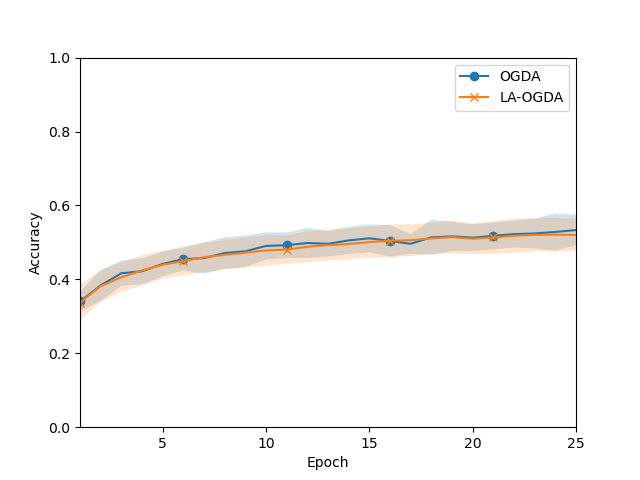

The table this chart was drawn from, first rows:
Mean, Std
0.3402, 0.02701
0.3835, 0.04166
0.4166, 0.0345
0.4219, 0.03479
0.4417, 0.03356
0.455, 0.03072
0.4574, 0.04189
0.4712, 0.04273
0.4759, 0.04244
0.4905, 0.03677
0.4924, 0.03443
0.4983, 0.04054
0.4962, 0.03449
0.5054, 0.03675
0.5111, 0.03767
0.504, 0.04268
0.4962, 0.02651
0.5137, 0.04763
0.5162, 0.03957
0.513, 0.03618
0.5177, 0.03659
0.5224, 0.03645
0.5242, 0.04058
0.5282, 0.05031
0.5334, 0.04165
